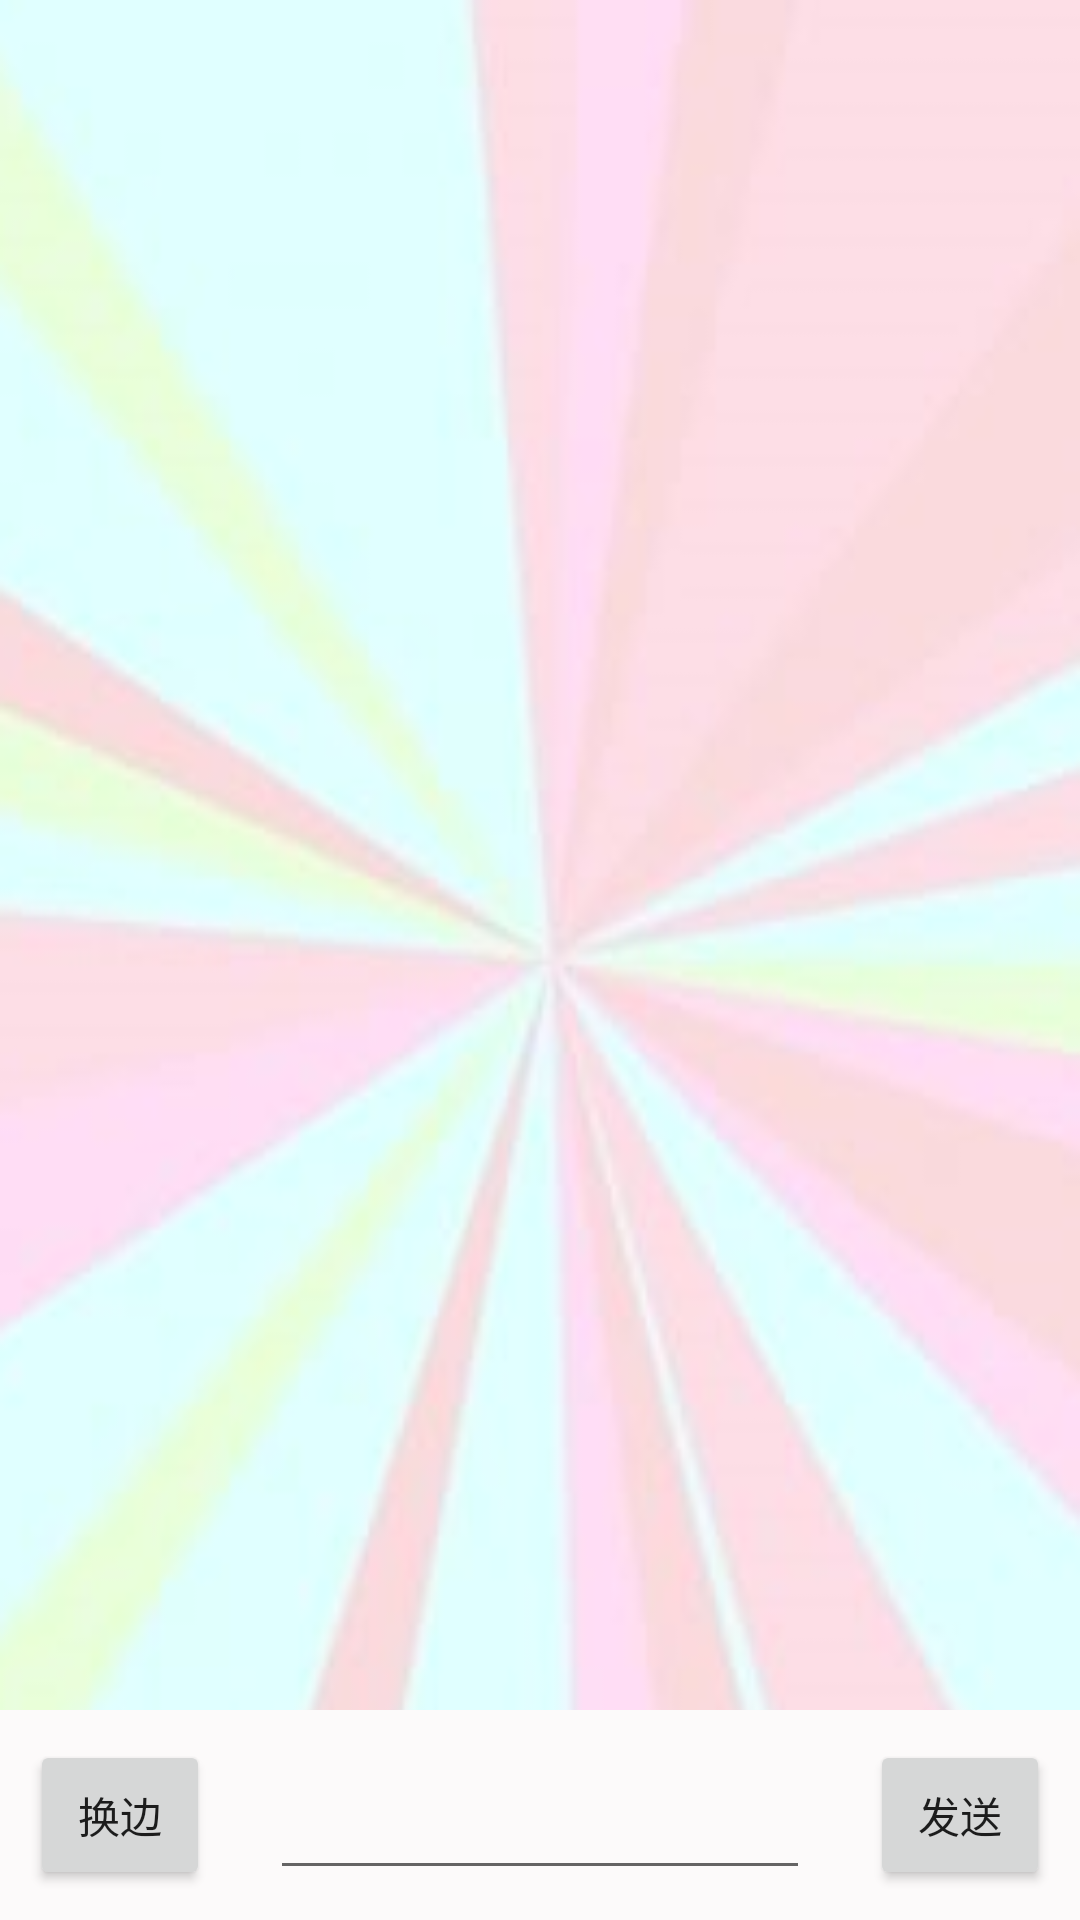

Produce the Android XML layout that renders to this screen, including the resource entries it uses.
<!-- AndroidManifest.xml: application theme AppTheme -->
<!-- res/layout/activity_main_two_type_adaper.xml -->
<?xml version="1.0" encoding="utf-8"?>
<LinearLayout xmlns:android="http://schemas.android.com/apk/res/android"
    xmlns:app="http://schemas.android.com/apk/res-auto"
    xmlns:tools="http://schemas.android.com/tools"
    android:layout_width="match_parent"
    android:layout_height="match_parent"
    android:background="@drawable/timg_2"
    android:orientation="vertical"
    tools:context=".MainTwoTypeAdaper">

    <LinearLayout
        android:layout_width="match_parent"
        android:layout_height="0dp"
        android:layout_weight="7">

        <android.support.v7.widget.RecyclerView
            android:id="@+id/r1"
            android:layout_width="match_parent"
            android:layout_height="match_parent"
            />

    </LinearLayout>

    <LinearLayout
        android:layout_width="match_parent"
        android:layout_height="70dp"

        android:background="#FCFAFA">
        <Button
            android:id="@+id/b2"
            android:layout_width="0dp"
            android:layout_height="match_parent"
            android:layout_margin="10dp"
            android:layout_weight="1"
            android:text="换边" />

        <EditText
            android:id="@+id/t1"
            android:layout_width="0dp"
            android:layout_height="match_parent"
            android:layout_margin="10dp"
            android:layout_weight="3" />

        <Button
            android:id="@+id/b1"
            android:layout_width="0dp"
            android:layout_height="match_parent"
            android:layout_margin="10dp"
            android:layout_weight="1"
            android:text="发送" />


    </LinearLayout>


</LinearLayout>
<!-- resources referenced by this layout -->
<resources>
  <!-- drawable timg_2: png bitmap (drawable-xhdpi, 61214 bytes) -->
  <style name="AppTheme" parent="Theme.AppCompat.Light.DarkActionBar">
          
          
          <item name="colorPrimary">@color/colorPrimary</item>
          
          <item name="colorPrimaryDark">@color/color_69</item>
          <item name="colorAccent">@color/colorAccent</item>
      </style>
  <!-- not gathered from this repository: default colours our renderer supplied (Android Studio template values) -->
  <color name="colorPrimary">#FF6200EE</color>
  <color name="colorAccent">#FF03DAC5</color>
</resources>
